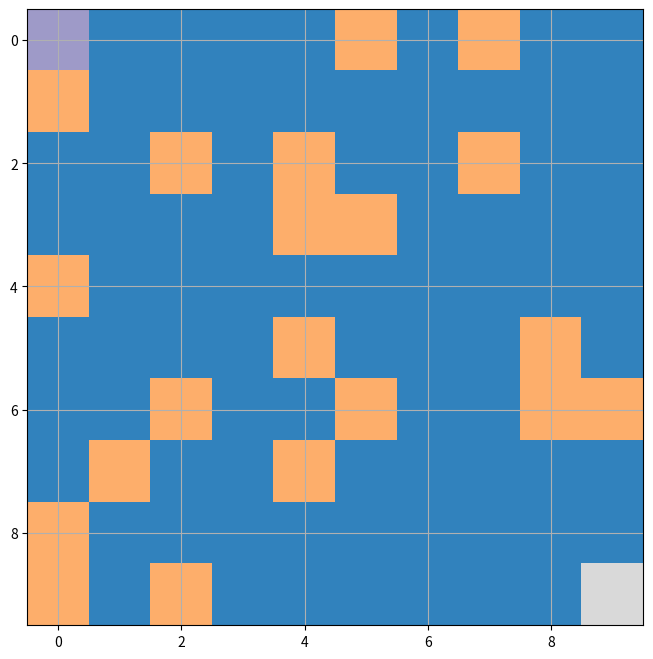
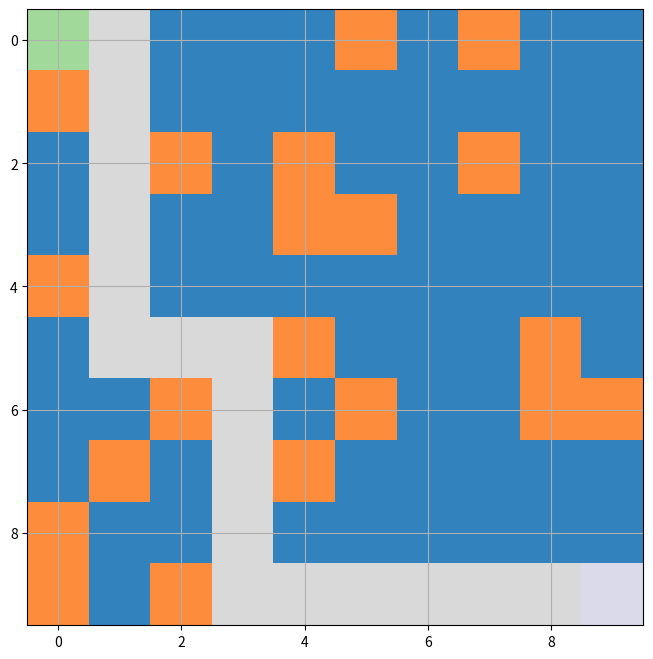

The script that saved these images, in order:
import random
import matplotlib.pyplot as plt
import heapq

class Grid:
    def __init__(self, width, height):
        self.width = width
        self.height = height
        self.grid = [[0 for _ in range(width)] for _ in range(height)]
        self.start = None
        self.end = None

    def set_start(self, x, y):
        self.start = (x, y)
        self.grid[y][x] = 2  # 用2表示起点

    def set_end(self, x, y):
        self.end = (x, y)
        self.grid[y][x] = 3  # 用3表示终点

    def generate_obstacles(self, num_obstacles):
        for _ in range(num_obstacles):
            x, y = random.randint(0, self.width - 1), random.randint(0, self.height - 1)
            while self.grid[y][x] != 0:  # 确保不会放置在起点/终点或其他障碍物上
                x, y = random.randint(0, self.width - 1), random.randint(0, self.height - 1)
            self.grid[y][x] = 1  # 1代表一个障碍物

    def visualize(self):
        plt.figure(figsize=(8, 8))
        cmap = plt.get_cmap('tab20c', 4)  # 4种不同颜色：空白，障碍物，起点，终点
        plt.imshow(self.grid, cmap=cmap)
        plt.grid(True)
        plt.show()

    def neighbors(self, node):
        x, y = node
        neighbors = []
        if x > 0: neighbors.append((x-1, y))  # 左
        if x < self.width - 1: neighbors.append((x+1, y))  # 右
        if y > 0: neighbors.append((x, y-1))  # 上
        if y < self.height - 1: neighbors.append((x, y+1))  # 下
        return neighbors

    def is_walkable(self, node):
        x, y = node
        return self.grid[y][x] == 0 or self.grid[y][x] == 3  # 0为空白区域，3为终点

    def astar(self):
        start = self.start
        end = self.end

        open_set = []
        heapq.heappush(open_set, (0, start))
        came_from = {}
        g_score = {start: 0}
        f_score = {start: self.heuristic(start, end)}

        while open_set:
            _, current = heapq.heappop(open_set)

            if current == end:
                return self.reconstruct_path(came_from, current)

            for neighbor in self.neighbors(current):
                if not self.is_walkable(neighbor):
                    continue

                tentative_g_score = g_score[current] + 1  # 假设每移动一步代价为1

                if neighbor not in g_score or tentative_g_score < g_score[neighbor]:
                    came_from[neighbor] = current
                    g_score[neighbor] = tentative_g_score
                    f_score[neighbor] = g_score[neighbor] + self.heuristic(neighbor, end)
                    heapq.heappush(open_set, (f_score[neighbor], neighbor))

        return None  # 无路径可达

    def heuristic(self, a, b):
        (x1, y1), (x2, y2) = a, b
        return abs(x1 - x2) + abs(y1 - y2)  # 使用曼哈顿距离作为启发式函数

    def reconstruct_path(self, came_from, current):
        path = [current]
        while current in came_from:
            current = came_from[current]
            path.append(current)
        path.reverse()
        return path

    def visualize_path(self, path):
        for (x, y) in path:
            if self.grid[y][x] != 2 and self.grid[y][x] != 3:
                self.grid[y][x] = 4  # 4代表路径

        plt.figure(figsize=(8, 8))
        cmap = plt.get_cmap('tab20c', 5)  # 5种颜色：空白，障碍物，起点，终点，路径
        plt.imshow(self.grid, cmap=cmap)
        plt.grid(True)
        plt.show()

# 使用示例
grid = Grid(10, 10)
grid.set_start(0, 0)
grid.set_end(9, 9)
grid.generate_obstacles(20)
grid.visualize()

# 运行A*算法并可视化路径
path = grid.astar()
if path:
    print("找到路径:", path)
    grid.visualize_path(path)
else:
    print("无可达路径")
